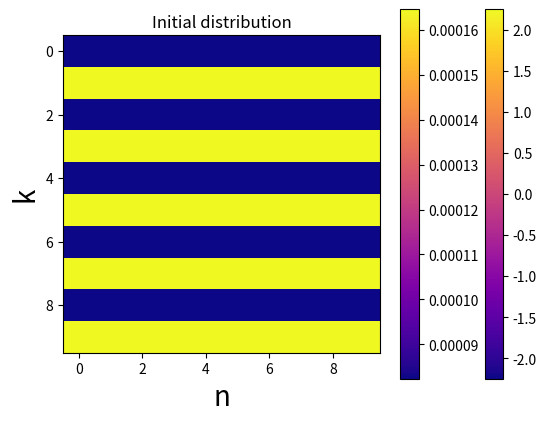
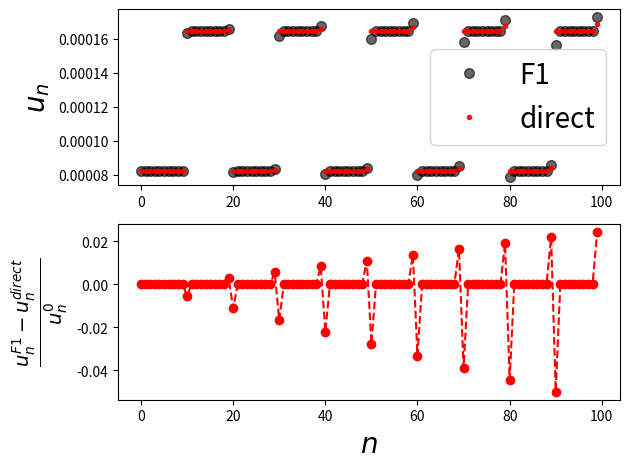

Generate these figures, in order, with matplotlib:
""""
Tesing the impleentation of the F1 map with coupling to gauss's law
Jan 2 2024
[redacted]
"""


import numpy as np
import matplotlib.pyplot as plt
from math import ceil

FontSize = 20
# define paramters
Nv = 10  # number of velocity points
Nx = 10  # number of space points
N = Nv*Nx

dv = 1  # velocity step
dx = 1  # space step

xmax = (Nx-1) * dx / 2  # maximum space (not independent)
vmax = (Nv-1) * dv / 2  # maximum velocity (not independent)

q = 1  # charge
m= 1 # mass 
eps_0 = 10  # permittivity
N_particles = 1



def ddslash(a, b):  # a/b with integer division
    return a - b * (ceil(a/b) - 1)


def kron_delta(a, b):  # § Kronecker delta
    a = int(a)
    b = int(b)
    if a == b:
        return 1
    else:
        return 0
    
def vj(j):
    vmax = (Nv-1) * dv /2 
    return -vmax + (j-1) * dv

def create_F1_hat():
    F1_regular = np.zeros((N,N))
    F1_gauss = np.zeros((N,N))

    for n in range(0, N):
        n_phys = n + 1
        v_nddNv = vj(ddslash(n_phys, Nv))
        prefact = -v_nddNv / (2 * dx)

        if n_phys <= Nv:
            for k1 in range(0, N):
                k1_phys = k1 + 1
                F1_regular[n, k1] = prefact * (kron_delta(k1_phys, n_phys + Nv) -
                                                kron_delta(k1_phys, n_phys + Nv * (Nx-1))) 
            
        elif Nv < n_phys <= Nv*(Nx-1):
            for k2 in range(0, N):
                k2_phys = k2 + 1
                F1_regular[n, k2] = prefact * (kron_delta(k2_phys, n_phys + Nv) -
                                                kron_delta(k2_phys, n_phys - Nv))
        
        else:
            for k3 in range(0, N):
                k3_phys = k3 + 1
                F1_regular[n, k3] = prefact * (kron_delta(k3_phys, n_phys - Nv * (Nx -1)) -
                                                kron_delta(k3_phys, n_phys - Nv))
                
    for n in range(0, N):
        n_phys = n + 1
        prefact_gauss = (-q**2 * N_particles) / (2 * m * eps_0 * dv) * (ceil(n_phys/Nv) - 1) / (Nx - 1)
        
        if ddslash(n_phys, Nv) == 1:
            for k1 in range(0, N):
                k1_phys = k1 + 1
                F1_gauss[n, k1] = prefact_gauss * kron_delta(k1_phys, n_phys +1)
        elif ddslash(n_phys, Nv) == Nv:
            for k2 in range(0, N):
                k2_phys = k2 + 1
                F1_gauss[n, k2] = -prefact_gauss * kron_delta(k2_phys, n_phys -1)
        else: 
            for k3 in range(0, N):
                k3_phys = k3 + 1
                F1_gauss[n, k3] = prefact_gauss * (kron_delta(k3_phys, n_phys +1) - 
                                                kron_delta(k3_phys, n_phys -1))  

    return F1_regular + F1_gauss


F1_hat_gauss = create_F1_hat()

plt.imshow(F1_hat_gauss, cmap="plasma")
plt.xlabel("n", fontsize=FontSize)
plt.ylabel("k", fontsize=FontSize)
plt.title(r"$[\hat{F}^{(1)}]_{n, k}$", fontsize=FontSize)
plt.colorbar()
plt.show()


f_init = np.random.rand(Nx, Nv)
dt = 1
# f = np.ones((Nx, Nv))

f_init = np.zeros((Nx, Nv))
for i in range(0, Nx):
    for j in range(0, Nv):
        if i % 2 == 0: # ha a sor vagy oszlop paros
            f_init[i, j] = 1
        else:
            f_init[i, j] = 2

f_init = f_init * N_particles / (np.sum(f_init) * (Nx-1) * dx * (Nv-1) * dv)

plt.title("Initial distribution")

plt.imshow(f_init, cmap="plasma")
plt.colorbar()
plt.show()

def u_n(f):
    un = np.zeros(N)
    for n in range(0, N):
        n_phys = n +1
        un[n] = f[ceil(n_phys/Nv) -1, ddslash(n_phys, Nv) -1] 
    return un

u_init = u_n(f_init)


u_matrix_ev = u_init + dt * F1_hat_gauss @ u_init

def dfdt(f):
    # Define arrays for the derivatives
    dfdx_term = np.zeros((Nx, Nv))
    dfdv_term = np.zeros((Nx, Nv))
    
    # Perform one time step of iteration using a second-order finite difference scheme
    for i in range(0, Nx):
        i_phys = i + 1
        prefact_gauss = (-q**2 * N_particles) / (2 * m * eps_0 * dv) * (i_phys - 1) / (Nx - 1)
        for j in range(0, Nv):
            j_phys = j + 1
            vj = (-vmax + (j_phys - 1) * dv)
            # implement spacial derivative with peridic boudary contions
            if i_phys == 1: # i = 0
                # f_{2, j} - f_{N_x, j} # shift all physical indicies back by 1
                dfdx_term[i, j] = -vj * (f[1, j] - f[Nx-1, j]) / (2 * dx)
            elif i_phys == Nx: # i = Nx - 1
                dfdx_term[i, j] = -vj * (f[0, j] - f[Nx-2, j]) / (2 * dx)
            else:
                dfdx_term[i, j] = -vj * (f[i+1, j] - f[i-1, j]) / (2 * dx)
            

            # implementing velocity derivative with fixed boundary conditions
            if j_phys == 1: # j = 0
                # f_{i, 2} - 0 
                dfdv_term[i, j] = prefact_gauss * (f[i, 1]) / (2 * dv)

            if j_phys == Nv:
                # 0 - f_{i, N_v-1} 
                dfdv_term[i, j] = prefact_gauss * (-f[i, Nv-2]) / (2 * dv) ## egyesevel vegig neztem 
            else:
                dfdv_term[i, j] = prefact_gauss * (f[i, j+1] - f[i, j-1]) / (2 * dv)
            
    dfdt = dfdx_term + dfdv_term

    return dfdt

dfdt = dfdt(f_init)



f_direct_ev = f_init + dt * dfdt

u_direct_ev = u_n(f_direct_ev)


diff = (u_matrix_ev - u_direct_ev) / (u_direct_ev)

x_axis = np.arange(0, Nx*Nv, 1)

fig = plt.figure()
ax1 = fig.add_subplot(211)


ax1.plot(x_axis, u_matrix_ev, 'o', color='black', label='F1', alpha=0.6, ms=7)
ax1.plot(x_axis, u_direct_ev, 'o', color='red',label='direct', ms=3, alpha=0.9)
# ax1.plot(x_axis,inintial_un,'o',color='black',label='initial', alpha=0.3, ms = 15)


ax1.set_ylabel(r"$u_n$", fontsize=FontSize)
ax1.legend(fontsize=FontSize)



ax2 = fig.add_subplot(212)


plt.plot(diff, "ro--")
ax2.set_xlabel(r"$n$", fontsize=FontSize)
ax2.set_ylabel(r"$\frac{u_n^{F1} - u_n^{direct}}{u_n^{0}}$", fontsize=FontSize)

plt.tight_layout()
plt.show()